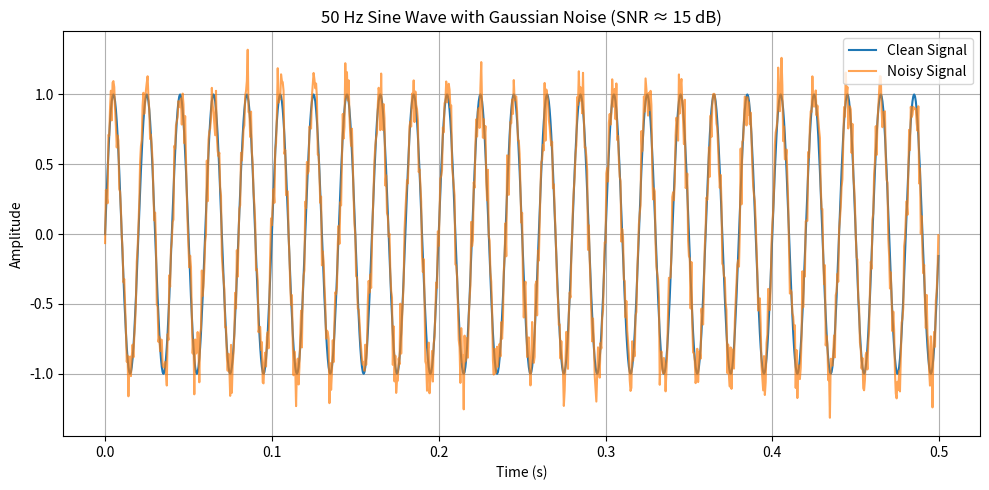

This figure's Python source:
import numpy as np
import matplotlib.pyplot as plt

# Parameters
fs = 2000          # Sampling frequency (Hz)
f = 50             # Signal frequency (Hz)
duration = 0.5     # Duration (s)
snr_db = 15        # Desired SNR (dB)

# Generate clean sine wave
t = np.arange(0, duration, 1/fs)
clean_signal = np.sin(2 * np.pi * f * t)

# Calculate signal power
signal_power = np.mean(clean_signal**2)

# Compute required noise power for desired SNR
noise_power = signal_power / (10**(snr_db / 10))

# Generate Gaussian noise
noise = np.random.normal(0, np.sqrt(noise_power), len(t))

# Create noisy signal
noisy_signal = clean_signal + noise

# Compute RMS of noisy signal
rms_noisy = np.sqrt(np.mean(noisy_signal**2))

# Print RMS value
print(f"Measured RMS of noisy signal: {rms_noisy:.4f}")

# Plot signals
plt.figure(figsize=(10, 5))
plt.plot(t, clean_signal, label='Clean Signal')
plt.plot(t, noisy_signal, label='Noisy Signal', alpha=0.7)

plt.title('50 Hz Sine Wave with Gaussian Noise (SNR ≈ 15 dB)')
plt.xlabel('Time (s)')
plt.ylabel('Amplitude')
plt.legend()
plt.grid(True)
plt.tight_layout()
plt.show()
